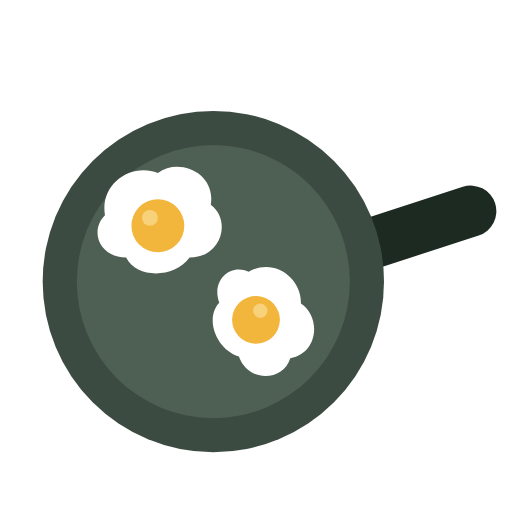
t = 0.00 s
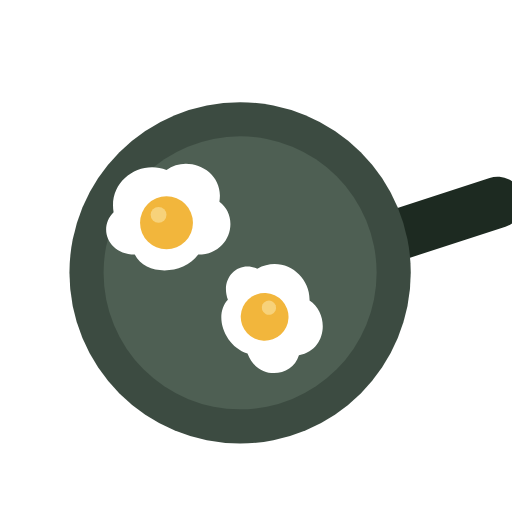
t = 0.83 s
t = 1.67 s: frame unchanged from t = 0.00 s, image omitted
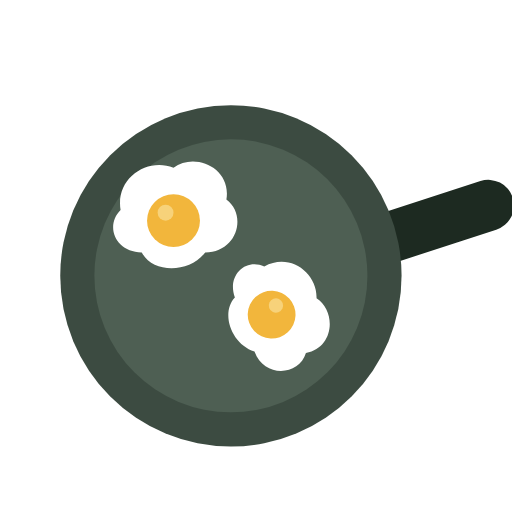
t = 2.50 s
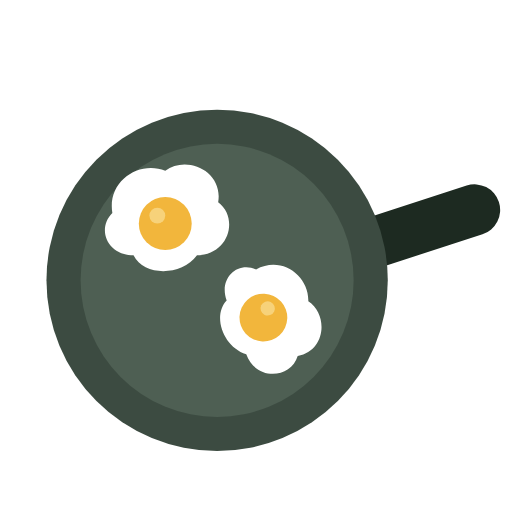
t = 3.33 s
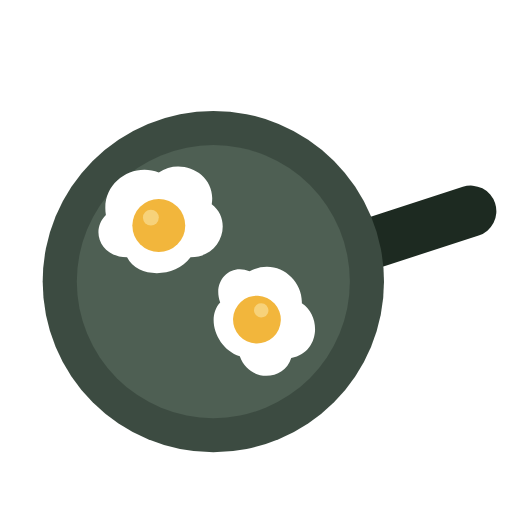
t = 4.17 s

The animated SVG that drew these frames (rendered in a browser with its animation timeline set to each time). Animation: 2 SMIL elements (animateTransform=2); one cycle of 5.00 s, repeats indefinitely.

<svg xmlns="http://www.w3.org/2000/svg" viewBox="0 0 120 120">
<title>A pan with two eggs</title>
<g><animateTransform attributeName="transform" type="translate" values="0 0;7 -2.300;0 0;7 -2.300;0 0;0 0;7 -2.300;0 0;7 -2.300;0 0;7 -2.300;0 0;0 0" keyTimes="0;0.052;0.12;0.172;0.24;0.42;0.472;0.54;0.592;0.66;0.712;0.78;1" dur="5s" repeatCount="indefinite"/><rect x="78" y="54" width="40" height="12" rx="6" fill="#1D2A21" transform="rotate(-18 78 60)"/><circle cx="50" cy="66" r="40" fill="#3C4B41"/><circle cx="50" cy="66" r="32" fill="#4E5F53"/>
<g><animateTransform attributeName="transform" type="translate" values="0 0;-5 1.600;0 0;2 -0.600;-5 1.600;0 0;2 -0.600;0 0;0 0;-5 1.600;0 0;2 -0.600;-5 1.600;0 0;2 -0.600;-5 1.600;0 0;2 -0.600;0 0;0 0" keyTimes="0;0.04;0.084;0.12;0.16;0.204;0.24;0.3;0.42;0.46;0.504;0.54;0.58;0.624;0.66;0.7;0.744;0.78;0.84;1" dur="5s" repeatCount="indefinite"/><g transform="translate(6 12) scale(.62)"><path d="M30 62c-2-12 10-20 20-16 8-6 22 0 20 12 8 6 4 20-8 20-6 8-20 8-24 0-10 0-14-10-8-16z" fill="#FFFFFF"/><circle cx="50" cy="66" r="10" fill="#F2B63C"/><circle cx="47" cy="63" r="3" fill="#F7D27A"/></g><g transform="translate(32 38) scale(.56) rotate(70 50 66)"><path d="M30 62c-2-12 10-20 20-16 8-6 22 0 20 12 8 6 4 20-8 20-6 8-20 8-24 0-10 0-14-10-8-16z" fill="#FFFFFF"/><circle cx="50" cy="66" r="10" fill="#F2B63C"/><circle cx="47" cy="63" r="3" fill="#F7D27A"/></g></g></g>
</svg>
